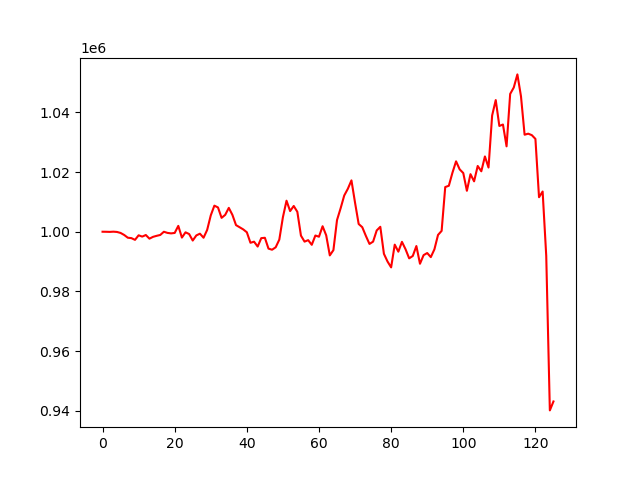

The table this chart was drawn from, first rows:
, 0
0, 1000000
1, 999982
2, 999946
3, 1000018
4, 999926
5, 999590
6, 998912
7, 997996
8, 997851
9, 997278
10, 998801
11, 998367
12, 998897
13, 997674
14, 998286
15, 998625
16, 998919
17, 999989
18, 999607
19, 999444
20, 999595
21, 1001960
22, 998035
23, 999800
24, 999229
25, 997046
26, 998762
27, 999346
28, 997985
29, 1000606
30, 1005481
31, 1008740
32, 1008146
33, 1004653
34, 1005648
35, 1007997
36, 1005651
37, 1002216
38, 1001501
39, 1000781
40, 999820
41, 996301
42, 996662
43, 995030
44, 997849
45, 997969
46, 994342
47, 993963
48, 994788
49, 997349
50, 1004873
51, 1010400
52, 1006924
53, 1008632
54, 1006673
55, 998694
56, 996681
57, 997175
58, 995616
59, 998730
... 66 more rows
